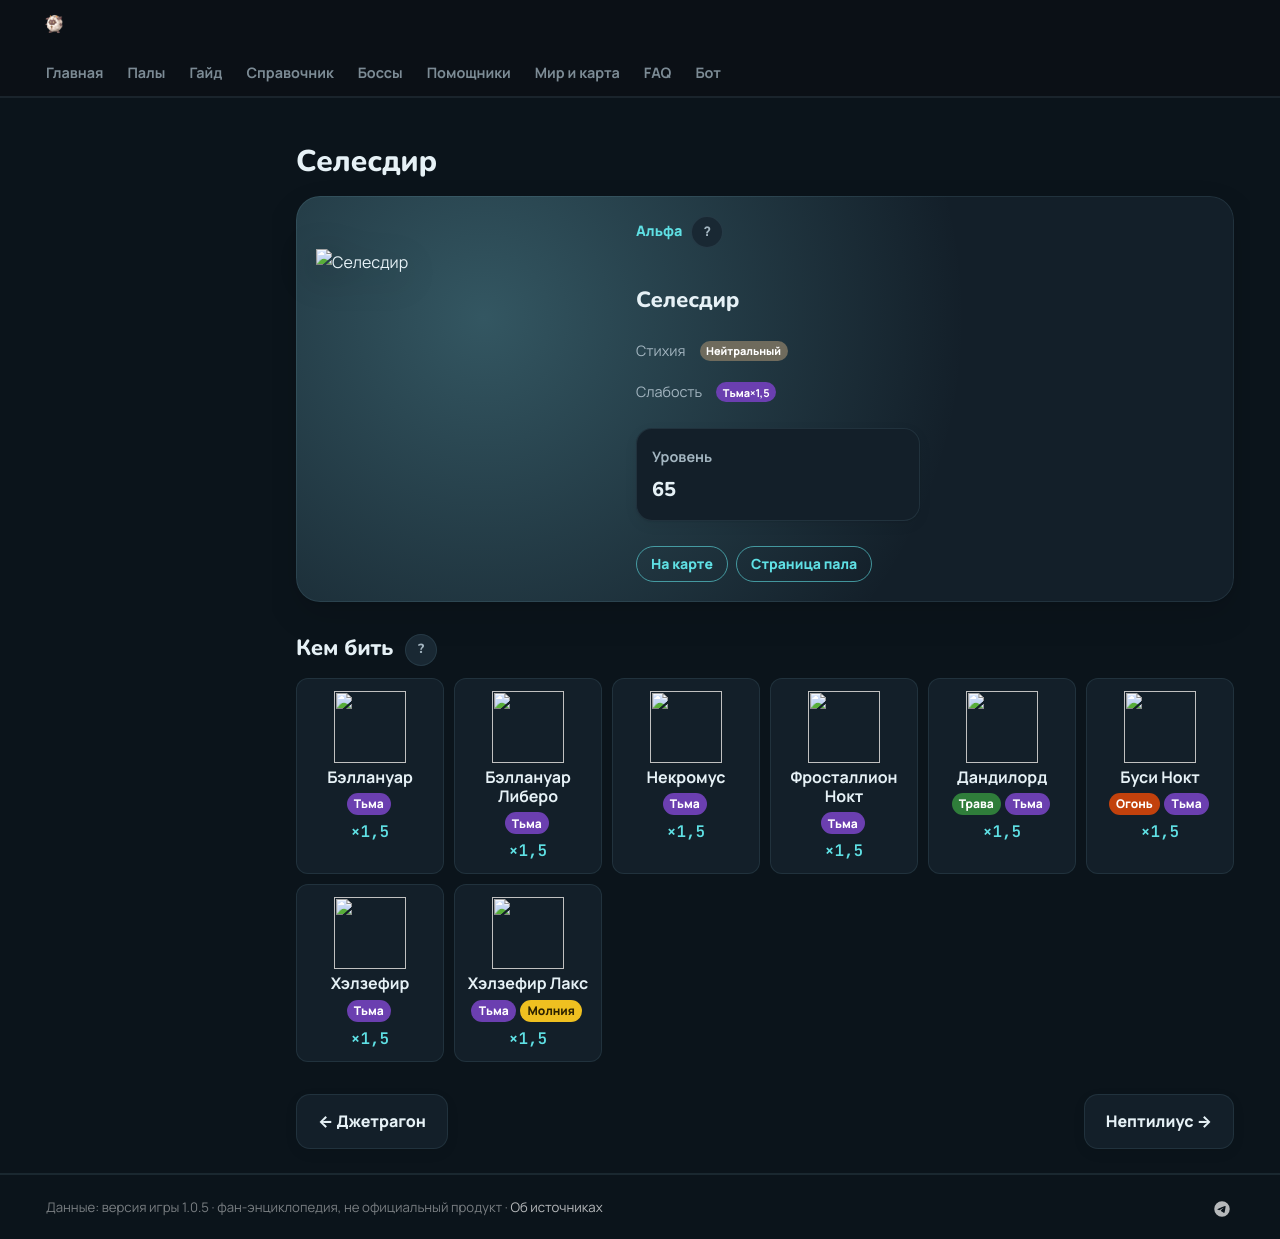

repository: 39den/palwiki · page: boss/alpha_celesdir/index.html · generator: mkdocs

---
hide: [toc]
---
# Селесдир

<div class="boss-hero" data-el="neutral" markdown="0"><img class="bimg" src="../../pp/art/WhiteDeer-512.webp" srcset="../../pp/art/WhiteDeer-384.webp 384w, ../../pp/art/WhiteDeer-512.webp 512w, ../../pp/art/WhiteDeer-768.webp 768w" sizes="(max-width:700px) 70vw, 360px" alt="Селесдир" width="512" height="512" decoding="async" fetchpriority="high"><div class="bi"><span class="kind">👑 Альфа <button class="hlp" data-h="boss">?</button></span><h2>Селесдир</h2><div class="bel"><span class="il">Стихия</span><span class="el el-neutral">Нейтральный</span></div><div class="wk"><span class="il">Слабость</span><span class="el el-dark">Тьма <b class="mx">×1,5</b></span></div><div class="bmodes n1"><input type="radio" name="bmode" id="bm0" checked><label for="bm0">Альфа</label><div class="bmp"><div class=itiles><div class="it"><span class="ii">⭐</span><span class="il">Уровень</span><b>60</b></div></div></div></div><div class="bb"><a class="md-button" href="../../map/?q=Селесдир">📍 На карте</a><a class="md-button" href="../../4_spravochniki/paly/celesdir/">Страница пала</a></div></div></div>

## 💥 Кем бить <button class="hlp" data-tip="Палы, которые бьют по слабости босса, — сверху самые эффективные (×1,5 и выше). Нажми на пала — откроется его сборка: там видно, сколько ударов нужно против этого босса.">?</button>

<div class="ctrs" markdown="0"><a class="ctr card-link" href="../../4_spravochniki/paly/bellanoir/#bld"><img src="../../pp/art/NightLady-256.webp" width="96" height="96" alt="" loading="lazy" decoding="async"><b>Бэллануар</b><span class="ctr-el"><span class="el el-dark">Тьма</span></span><span class="ctr-x">×1,5</span></a><a class="ctr card-link" href="../../4_spravochniki/paly/bellanoir_libero/#bld"><img src="../../pp/art/NightLady_Dark-256.webp" width="96" height="96" alt="" loading="lazy" decoding="async"><b>Бэллануар Либеро</b><span class="ctr-el"><span class="el el-dark">Тьма</span></span><span class="ctr-x">×1,5</span></a><a class="ctr card-link" href="../../4_spravochniki/paly/necromus/#bld"><img src="../../pp/art/BlackCentaur-256.webp" width="96" height="96" alt="" loading="lazy" decoding="async"><b>Некромус</b><span class="ctr-el"><span class="el el-dark">Тьма</span></span><span class="ctr-x">×1,5</span></a><a class="ctr card-link" href="../../4_spravochniki/paly/frostallion_noct/#bld"><img src="../../pp/art/IceHorse_Dark-256.webp" width="96" height="96" alt="" loading="lazy" decoding="async"><b>Фросталлион Нокт</b><span class="ctr-el"><span class="el el-dark">Тьма</span></span><span class="ctr-x">×1,5</span></a><a class="ctr card-link" href="../../4_spravochniki/paly/dandilord/#bld"><img src="../../pp/art/FlowerPrince-256.webp" width="96" height="96" alt="" loading="lazy" decoding="async"><b>Дандилорд</b><span class="ctr-el"><span class="el el-grass">Трава</span><span class="el el-dark">Тьма</span></span><span class="ctr-x">×1,5</span></a><a class="ctr card-link" href="../../4_spravochniki/paly/bushi_noct/#bld"><img src="../../pp/art/Ronin_Dark-256.webp" width="96" height="96" alt="" loading="lazy" decoding="async"><b>Буси Нокт</b><span class="ctr-el"><span class="el el-fire">Огонь</span><span class="el el-dark">Тьма</span></span><span class="ctr-x">×1,5</span></a><a class="ctr card-link" href="../../4_spravochniki/paly/helzephyr/#bld"><img src="../../pp/art/HadesBird-256.webp" width="96" height="96" alt="" loading="lazy" decoding="async"><b>Хэлзефир</b><span class="ctr-el"><span class="el el-dark">Тьма</span></span><span class="ctr-x">×1,5</span></a><a class="ctr card-link" href="../../4_spravochniki/paly/helzephyr_lux/#bld"><img src="../../pp/art/HadesBird_Electric-256.webp" width="96" height="96" alt="" loading="lazy" decoding="async"><b>Хэлзефир Лакс</b><span class="ctr-el"><span class="el el-dark">Тьма</span><span class="el el-electric">Молния</span></span><span class="ctr-x">×1,5</span></a></div>

<div class="pn" markdown="0"><a class="card-link" href="../../boss/alpha_jetragon/">← Джетрагон</a><a class="card-link" href="../../boss/alpha_neptilius/">Нептилиус →</a></div>
